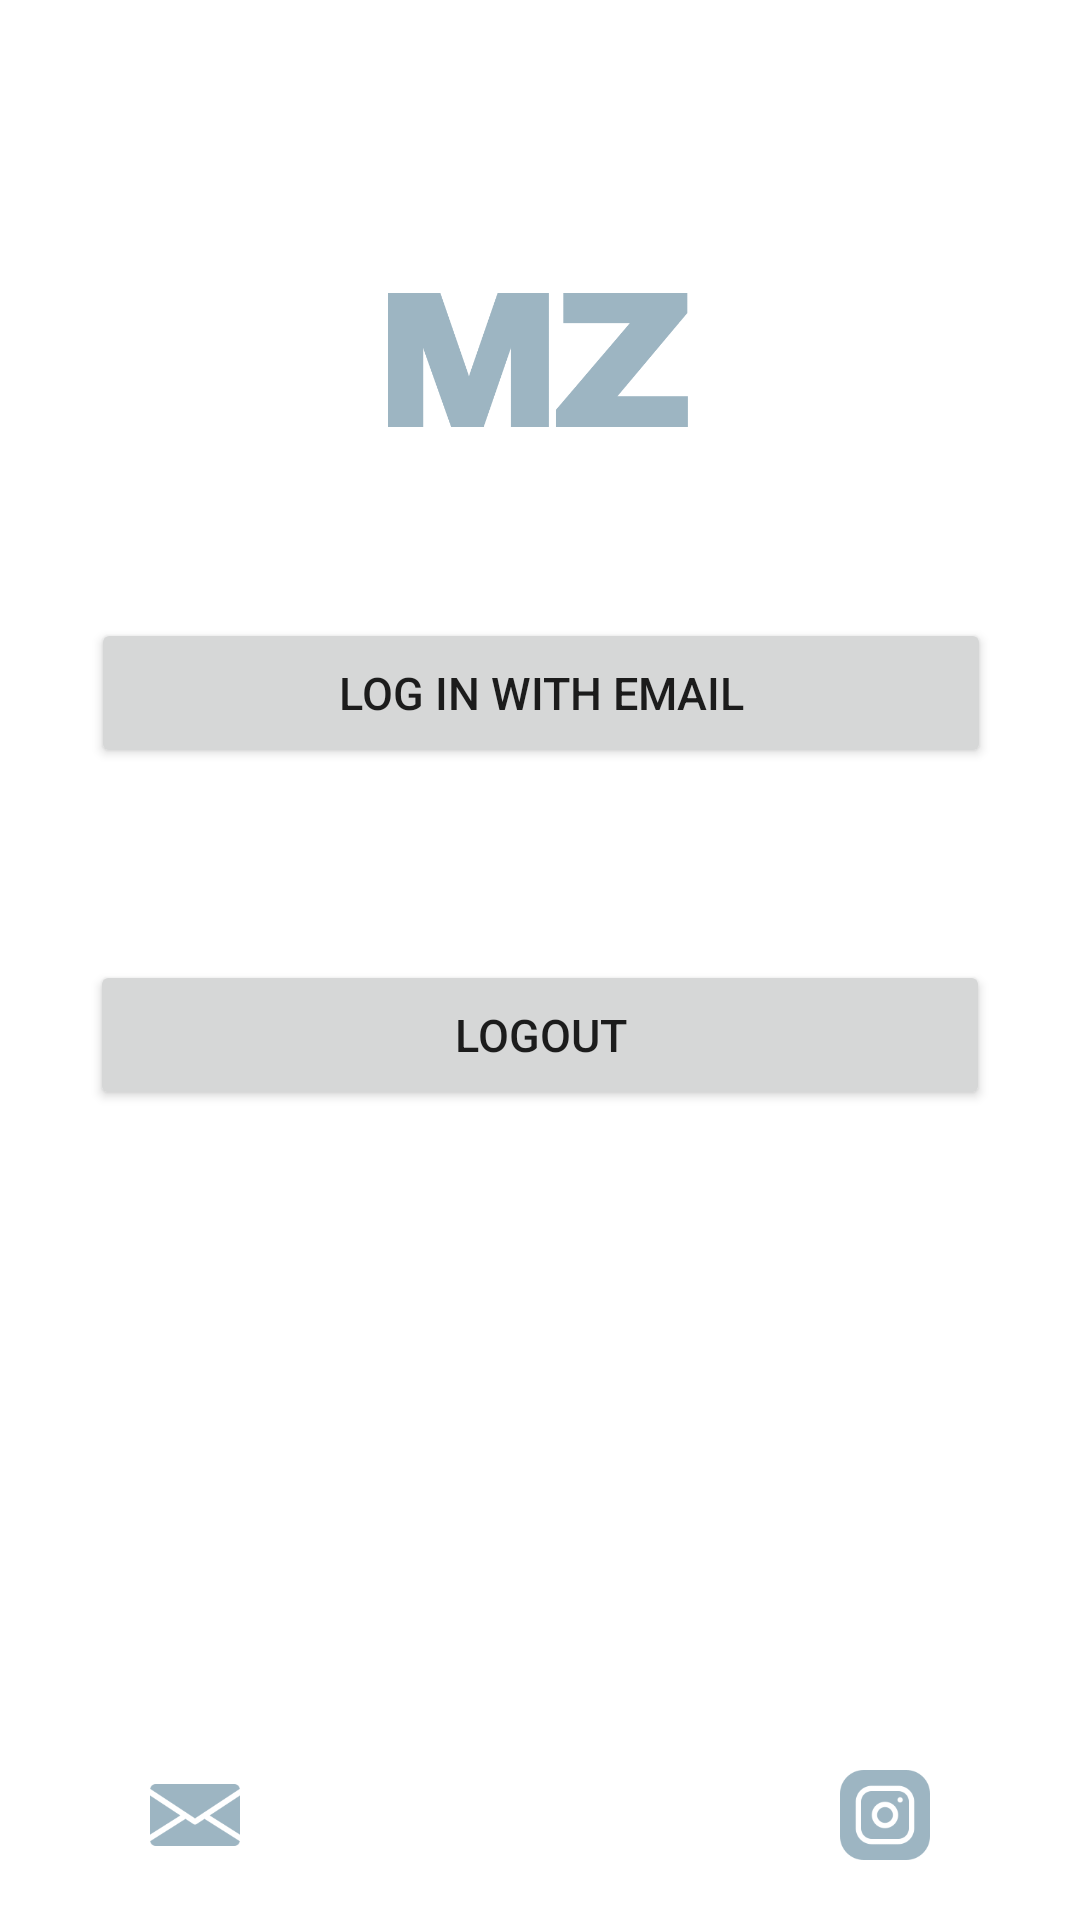

Android layout source for this screen:
<!-- AndroidManifest.xml: application theme Theme.Memorize -->
<!-- res/layout/activity_method_log.xml -->
<?xml version="1.0" encoding="utf-8"?>
<androidx.constraintlayout.widget.ConstraintLayout xmlns:android="http://schemas.android.com/apk/res/android"
    xmlns:app="http://schemas.android.com/apk/res-auto"
    xmlns:tools="http://schemas.android.com/tools"
    android:layout_width="match_parent"
    android:layout_height="match_parent"
    tools:context=".MethodLogActivity">

    <Button
        android:id="@+id/btn_LogOut"
        android:layout_width="300dp"
        android:layout_height="50dp"
        android:layout_marginLeft="50dp"
        android:layout_marginTop="64dp"
        android:layout_marginRight="50dp"
        android:onClick="onClickLogout"
        android:text="LOGOUT"
        android:textSize="15sp"
        app:cornerRadius="20dp"
        app:icon="@drawable/profile"
        app:iconSize="25dp"
        app:layout_constraintEnd_toEndOf="parent"
        app:layout_constraintHorizontal_bias="0.504"
        app:layout_constraintStart_toStartOf="parent"
        app:layout_constraintTop_toBottomOf="@+id/btn_email" />

    <Button
        android:id="@+id/btn_phone"
        android:layout_width="300dp"
        android:layout_height="50dp"
        android:layout_marginLeft="50dp"
        android:layout_marginTop="36dp"
        android:layout_marginRight="50dp"
        android:text="LOG IN WITH PHONE"
        android:textSize="15sp"
        app:cornerRadius="20dp"
        app:icon="@drawable/phone_icon"
        app:iconSize="25dp"
        app:layout_constraintEnd_toEndOf="parent"
        app:layout_constraintHorizontal_bias="0.497"
        app:layout_constraintStart_toStartOf="parent"
        app:layout_constraintTop_toBottomOf="@+id/btn_google"

        android:visibility="gone"



        />

    <Button
        android:id="@+id/btn_email"
        android:layout_width="300dp"
        android:layout_height="50dp"
        android:layout_marginLeft="50dp"
        android:layout_marginTop="36dp"
        android:layout_marginRight="50dp"
        android:text="LOG IN WITH EMAIL"
        android:textSize="15sp"
        app:cornerRadius="20dp"
        app:icon="@drawable/email_icon"
        app:iconSize="25dp"
        app:layout_constraintEnd_toEndOf="parent"
        app:layout_constraintHorizontal_bias="0.497"
        app:layout_constraintStart_toStartOf="parent"
        app:layout_constraintTop_toBottomOf="@+id/btn_phone" />

    <Button
        android:visibility="gone"
        android:id="@+id/btn_google"
        android:layout_width="300dp"
        android:layout_height="50dp"
        android:layout_marginLeft="50dp"
        android:layout_marginTop="100dp"
        android:layout_marginRight="50dp"
        android:onClick="onLogGoogle"
        android:text="LOG IN WITH GOOGLE"
        android:textSize="15sp"
        app:cornerRadius="20dp"
        app:icon="@drawable/google_icon"
        app:iconSize="25dp"
        app:layout_constraintEnd_toEndOf="parent"
        app:layout_constraintHorizontal_bias="0.497"
        app:layout_constraintStart_toStartOf="parent"
        app:layout_constraintTop_toBottomOf="@+id/imageView" />

    <ImageView
        android:id="@+id/imageView"
        android:layout_width="100dp"
        android:layout_height="100dp"
        android:layout_marginTop="70dp"
        app:layout_constraintEnd_toEndOf="parent"
        app:layout_constraintHorizontal_bias="0.498"
        app:layout_constraintStart_toStartOf="parent"
        app:layout_constraintTop_toTopOf="parent"
        app:srcCompat="@drawable/front_icon"
        app:tint="@color/blueGray" />

    <LinearLayout
        android:layout_width="match_parent"
        android:layout_height="50dp"
        android:layout_marginBottom="10dp"
        android:orientation="horizontal"
        app:layout_constraintBottom_toBottomOf="parent"
        app:layout_constraintEnd_toEndOf="parent"
        app:layout_constraintStart_toStartOf="parent">

        <ImageView
            android:id="@+id/imageView3"
            android:layout_width="wrap_content"
            android:layout_height="wrap_content"
            android:layout_marginLeft="50dp"
            android:layout_marginRight="100dp"
            android:layout_weight="1"
            android:onClick="onClickEmail"
            app:srcCompat="@drawable/email_gray"
            app:tint="@color/blueGray" />

        <ImageView
            android:id="@+id/imageView4"
            android:layout_width="wrap_content"
            android:layout_height="wrap_content"
            android:layout_marginLeft="100dp"
            android:layout_marginRight="50dp"
            android:layout_weight="1"
            android:onClick="onClickInsta"
            app:srcCompat="@drawable/instagram_gray"
            app:tint="@color/blueGray" />
    </LinearLayout>

</androidx.constraintlayout.widget.ConstraintLayout>
<!-- resources referenced by this layout -->
<resources>
  <color name="blueGray">#9DB5C2</color>
  <!-- drawable email_gray: png bitmap (drawable-v24, 2772 bytes) -->
  <!-- drawable email_icon: png bitmap (drawable-v24, 2301 bytes) -->
  <!-- drawable front_icon: png bitmap (drawable, 12198 bytes) -->
  <!-- drawable google_icon: png bitmap (drawable-v24, 2325 bytes) -->
  <!-- drawable instagram_gray: png bitmap (drawable-v24, 3395 bytes) -->
  <!-- drawable phone_icon: png bitmap (drawable-v24, 1959 bytes) -->
  <!-- drawable profile: png bitmap (drawable, 13271 bytes) -->
  <style name="Theme.Memorize" parent="Theme.MaterialComponents.DayNight.NoActionBar">
          
          <item name="colorPrimary">@color/blueGray</item>
          <item name="colorPrimaryVariant">@color/blueGray</item>
          <item name="colorOnPrimary">@color/white</item>
          
          <item name="colorSecondary">@color/white</item>
          <item name="colorSecondaryVariant">@color/white</item>
          <item name="colorOnSecondary">@color/white</item>
          
          <item name="android:statusBarColor" tools:targetApi="l">?attr/colorPrimaryVariant</item>
          
      </style>
  <color name="white">#FFFFFFFF</color>
</resources>
